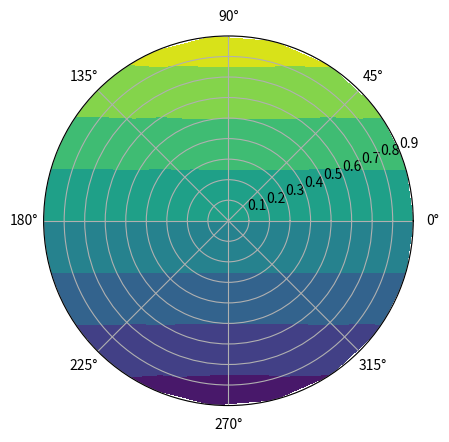

Here is the Python script that generated this plot:
#Polar Contour plot
import numpy as np
import matplotlib.pyplot as plt
#generate r and theta arrays
rad_arr=np.radians(np.linspace(0,360,20))
r_arr=np.arange(0,1,.1)
#define function
def func(r,theta):
    return r*np.sin(theta)
r,theta=np.meshgrid(r_arr,rad_arr)
#get the values of respponse variables
values=func(r,theta)
#plot the polar coordinates
fig,ax=plt.subplots(subplot_kw=dict(projection='polar'))
ax.contourf(theta,r,values,cmp='Spectral_r')
plt.show()
